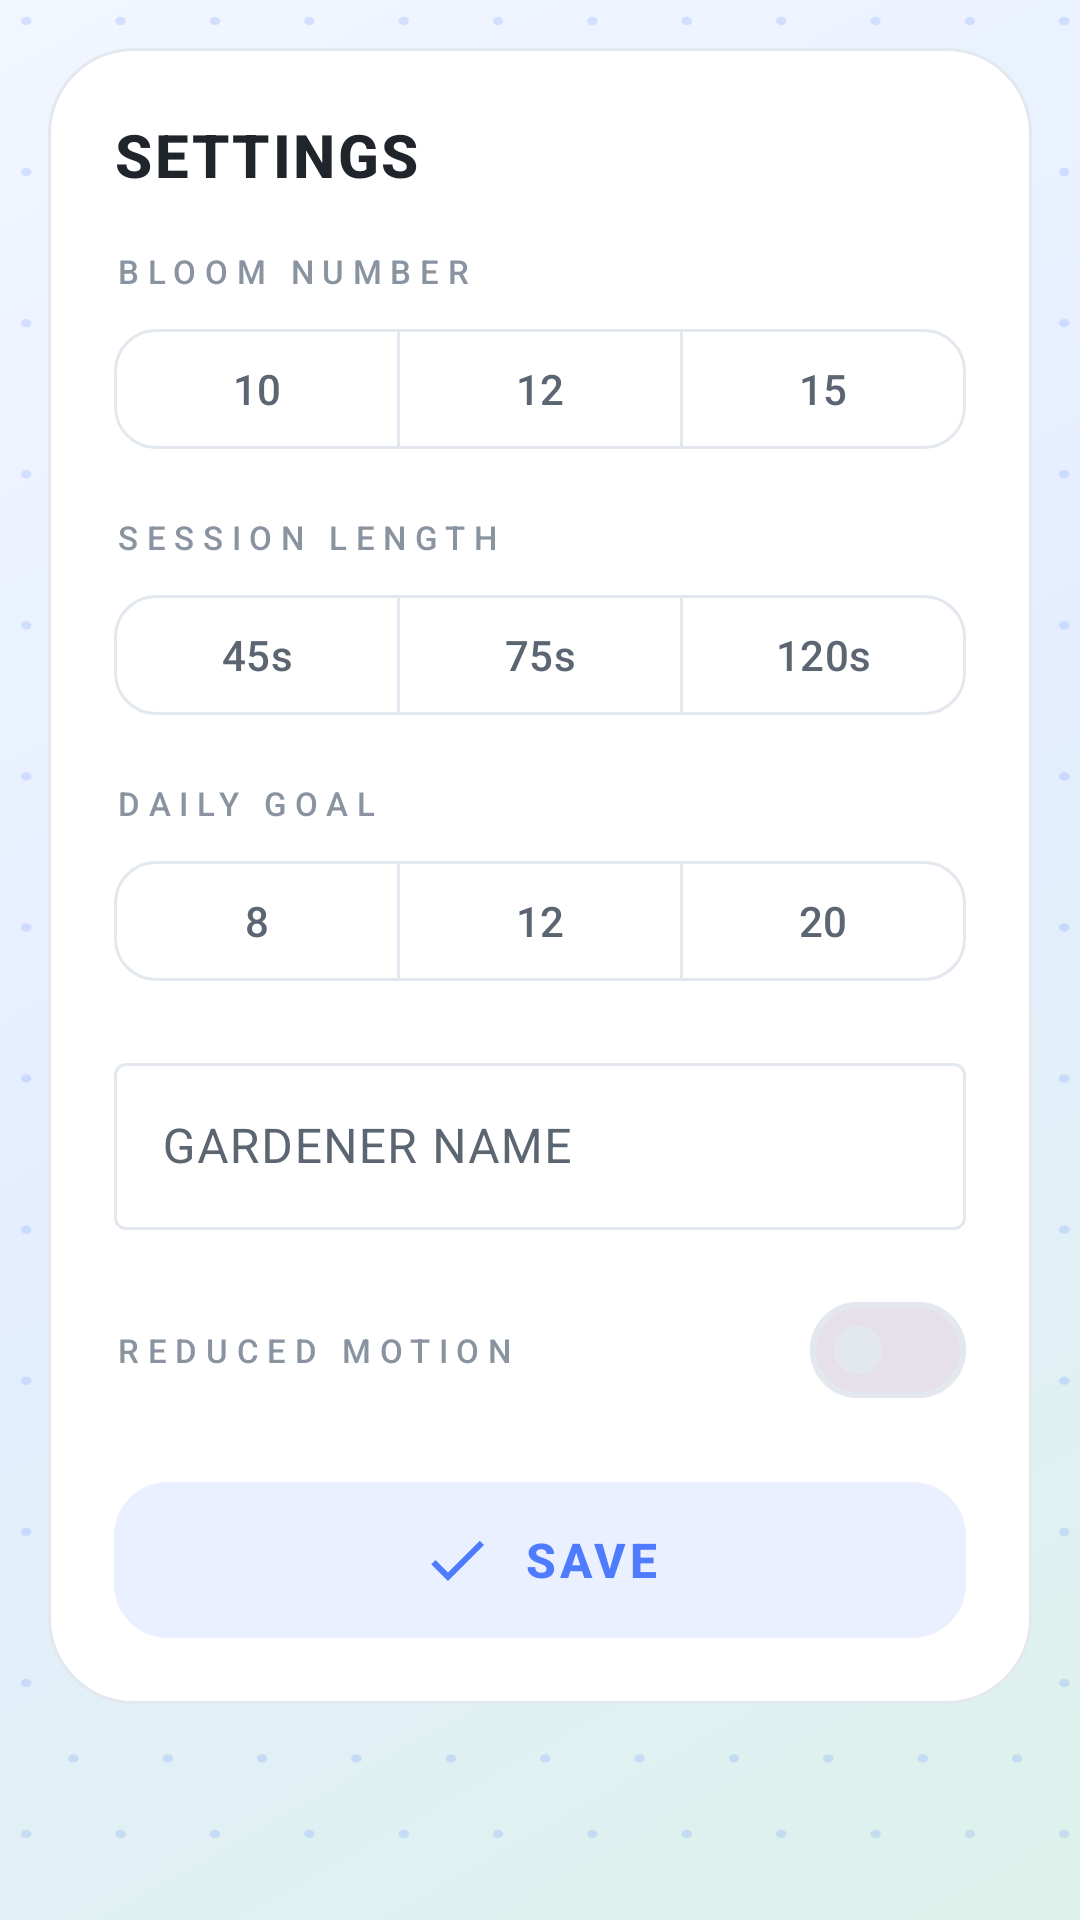

Produce the Android XML layout that renders to this screen, including the resource entries it uses.
<!-- AndroidManifest.xml: application theme Theme.ChickenDash -->
<!-- res/layout/dialog_settings.xml -->
<?xml version="1.0" encoding="utf-8"?>
<RelativeLayout xmlns:android="http://schemas.android.com/apk/res/android"
    xmlns:app="http://schemas.android.com/apk/res-auto"
    android:id="@+id/settings_root"
    android:layout_width="match_parent"
    android:layout_height="wrap_content"
    android:padding="@dimen/screen_margin">

    <androidx.core.widget.NestedScrollView
        android:id="@+id/settings_scroll"
        android:layout_width="match_parent"
        android:layout_height="wrap_content"
        android:background="@drawable/surface_dialog">

        <LinearLayout
            android:layout_width="match_parent"
            android:layout_height="wrap_content"
            android:orientation="vertical"
            android:padding="@dimen/dialog_padding">

            <TextView
                android:id="@+id/settings_title"
                android:layout_width="match_parent"
                android:layout_height="wrap_content"
                android:text="@string/dialog_settings_title"
                android:textAppearance="@style/TextAppearance.App.Title" />

            <TextView
                android:layout_width="match_parent"
                android:layout_height="wrap_content"
                android:layout_marginTop="18dp"
                android:text="@string/settings_bloom_number"
                android:textAppearance="@style/TextAppearance.App.Label" />

            <com.google.android.material.button.MaterialButtonToggleGroup
                android:id="@+id/settings_target_group"
                android:layout_width="match_parent"
                android:layout_height="wrap_content"
                android:layout_marginTop="8dp"
                app:selectionRequired="true"
                app:singleSelection="true">

                <com.google.android.material.button.MaterialButton
                    android:id="@+id/settings_target_10"
                    style="@style/Widget.App.Button.Toggle"
                    android:layout_width="0dp"
                    android:layout_height="@dimen/touch_min"
                    android:layout_weight="1"
                    android:text="@string/settings_target_10" />

                <com.google.android.material.button.MaterialButton
                    android:id="@+id/settings_target_12"
                    style="@style/Widget.App.Button.Toggle"
                    android:layout_width="0dp"
                    android:layout_height="@dimen/touch_min"
                    android:layout_weight="1"
                    android:text="@string/settings_target_12" />

                <com.google.android.material.button.MaterialButton
                    android:id="@+id/settings_target_15"
                    style="@style/Widget.App.Button.Toggle"
                    android:layout_width="0dp"
                    android:layout_height="@dimen/touch_min"
                    android:layout_weight="1"
                    android:text="@string/settings_target_15" />

            </com.google.android.material.button.MaterialButtonToggleGroup>

            <TextView
                android:layout_width="match_parent"
                android:layout_height="wrap_content"
                android:layout_marginTop="18dp"
                android:text="@string/settings_session_length"
                android:textAppearance="@style/TextAppearance.App.Label" />

            <com.google.android.material.button.MaterialButtonToggleGroup
                android:id="@+id/settings_length_group"
                android:layout_width="match_parent"
                android:layout_height="wrap_content"
                android:layout_marginTop="8dp"
                app:selectionRequired="true"
                app:singleSelection="true">

                <com.google.android.material.button.MaterialButton
                    android:id="@+id/settings_len_45"
                    style="@style/Widget.App.Button.Toggle"
                    android:layout_width="0dp"
                    android:layout_height="@dimen/touch_min"
                    android:layout_weight="1"
                    android:text="@string/settings_len_45" />

                <com.google.android.material.button.MaterialButton
                    android:id="@+id/settings_len_75"
                    style="@style/Widget.App.Button.Toggle"
                    android:layout_width="0dp"
                    android:layout_height="@dimen/touch_min"
                    android:layout_weight="1"
                    android:text="@string/settings_len_75" />

                <com.google.android.material.button.MaterialButton
                    android:id="@+id/settings_len_120"
                    style="@style/Widget.App.Button.Toggle"
                    android:layout_width="0dp"
                    android:layout_height="@dimen/touch_min"
                    android:layout_weight="1"
                    android:text="@string/settings_len_120" />

            </com.google.android.material.button.MaterialButtonToggleGroup>

            <TextView
                android:layout_width="match_parent"
                android:layout_height="wrap_content"
                android:layout_marginTop="18dp"
                android:text="@string/settings_daily_goal"
                android:textAppearance="@style/TextAppearance.App.Label" />

            <com.google.android.material.button.MaterialButtonToggleGroup
                android:id="@+id/settings_goal_group"
                android:layout_width="match_parent"
                android:layout_height="wrap_content"
                android:layout_marginTop="8dp"
                app:selectionRequired="true"
                app:singleSelection="true">

                <com.google.android.material.button.MaterialButton
                    android:id="@+id/settings_goal_8"
                    style="@style/Widget.App.Button.Toggle"
                    android:layout_width="0dp"
                    android:layout_height="@dimen/touch_min"
                    android:layout_weight="1"
                    android:text="@string/settings_goal_8" />

                <com.google.android.material.button.MaterialButton
                    android:id="@+id/settings_goal_12"
                    style="@style/Widget.App.Button.Toggle"
                    android:layout_width="0dp"
                    android:layout_height="@dimen/touch_min"
                    android:layout_weight="1"
                    android:text="@string/settings_goal_12" />

                <com.google.android.material.button.MaterialButton
                    android:id="@+id/settings_goal_20"
                    style="@style/Widget.App.Button.Toggle"
                    android:layout_width="0dp"
                    android:layout_height="@dimen/touch_min"
                    android:layout_weight="1"
                    android:text="@string/settings_goal_20" />

            </com.google.android.material.button.MaterialButtonToggleGroup>

            <com.google.android.material.textfield.TextInputLayout
                android:id="@+id/settings_name_layout"
                style="@style/Widget.Material3.TextInputLayout.OutlinedBox"
                android:layout_width="match_parent"
                android:layout_height="wrap_content"
                android:layout_marginTop="18dp"
                android:hint="@string/settings_gardener_name">

                <com.google.android.material.textfield.TextInputEditText
                    android:id="@+id/settings_name"
                    android:layout_width="match_parent"
                    android:layout_height="wrap_content"
                    android:inputType="textPersonName"
                    android:maxLength="16"
                    android:singleLine="true" />

            </com.google.android.material.textfield.TextInputLayout>

            <LinearLayout
                android:id="@+id/settings_motion_row"
                android:layout_width="match_parent"
                android:layout_height="wrap_content"
                android:layout_marginTop="16dp"
                android:gravity="center_vertical"
                android:minHeight="@dimen/touch_min"
                android:orientation="horizontal">

                <TextView
                    android:layout_width="0dp"
                    android:layout_height="wrap_content"
                    android:layout_weight="1"
                    android:text="@string/settings_reduced_motion"
                    android:textAppearance="@style/TextAppearance.App.Label" />

                <com.google.android.material.materialswitch.MaterialSwitch
                    android:id="@+id/settings_motion"
                    android:layout_width="wrap_content"
                    android:layout_height="@dimen/touch_min"
                    android:contentDescription="@string/settings_reduced_motion" />

            </LinearLayout>

            <com.google.android.material.button.MaterialButton
                android:id="@+id/settings_save"
                style="@style/Widget.App.Button.Secondary"
                android:layout_width="match_parent"
                android:layout_height="@dimen/secondary_height"
                android:layout_marginTop="20dp"
                android:insetTop="0dp"
                android:insetBottom="0dp"
                android:text="@string/settings_save"
                app:icon="@drawable/ic_check" />

        </LinearLayout>

    </androidx.core.widget.NestedScrollView>

</RelativeLayout>
<!-- resources referenced by this layout -->
<resources>
  <dimen name="dialog_padding">22dp</dimen>
  <dimen name="screen_margin">16dp</dimen>
  <dimen name="secondary_height">52dp</dimen>
  <dimen name="touch_min">48dp</dimen>
  <!-- drawable ic_check (drawable) -->
  <?xml version="1.0" encoding="utf-8"?>
  <vector xmlns:android="http://schemas.android.com/apk/res/android"
      android:width="24dp"
      android:height="24dp"
      android:viewportWidth="24"
      android:viewportHeight="24"
      android:tint="#FF8FD8C7">
      <path
          android:fillColor="#FF8FD8C7"
          android:pathData="M9,16.17L4.83,12l-1.42,1.41L9,19 21,7l-1.41,-1.41z" />
  </vector>
  <!-- drawable surface_dialog (drawable) -->
  <?xml version="1.0" encoding="utf-8"?>
  <shape xmlns:android="http://schemas.android.com/apk/res/android"
      android:shape="rectangle">
      <solid android:color="@color/surface_white" />
      <stroke
          android:width="1dp"
          android:color="@color/stroke_hair" />
      <corners android:radius="28dp" />
  </shape>
  <string name="dialog_settings_title">SETTINGS</string>
  <string name="settings_bloom_number">BLOOM NUMBER</string>
  <string name="settings_daily_goal">DAILY GOAL</string>
  <string name="settings_gardener_name">GARDENER NAME</string>
  <string name="settings_goal_12">12</string>
  <string name="settings_goal_20">20</string>
  <string name="settings_goal_8">8</string>
  <string name="settings_len_120">120s</string>
  <string name="settings_len_45">45s</string>
  <string name="settings_len_75">75s</string>
  <string name="settings_reduced_motion">REDUCED MOTION</string>
  <string name="settings_save">SAVE</string>
  <string name="settings_session_length">SESSION LENGTH</string>
  <string name="settings_target_10">10</string>
  <string name="settings_target_12">12</string>
  <string name="settings_target_15">15</string>
  <style name="TextAppearance.App.Label" parent="TextAppearance.Material3.LabelSmall">
          <item name="android:textSize">@dimen/text_label</item>
          <item name="android:letterSpacing">0.26</item>
          <item name="android:textAllCaps">true</item>
          <item name="android:textColor">@color/ink_tertiary</item>
      </style>
  <style name="TextAppearance.App.Title" parent="TextAppearance.Material3.TitleMedium">
          <item name="android:textSize">@dimen/text_title</item>
          <item name="android:textStyle">bold</item>
          <item name="android:letterSpacing">0.04</item>
          <item name="android:textColor">@color/ink_primary</item>
      </style>
  <style name="Widget.App.Button.Toggle" parent="Widget.Material3.Button.OutlinedButton">
          <item name="android:textSize">14sp</item>
          <item name="android:textColor">@color/ink_secondary</item>
          <item name="strokeColor">@color/stroke_hair</item>
          <item name="cornerRadius">14dp</item>
          <item name="android:minWidth">@dimen/touch_min</item>
          <item name="android:minHeight">@dimen/touch_min</item>
      </style>
  <color name="surface_white">#FFFFFFFF</color>
  <color name="stroke_hair">#FFE3E8EF</color>
  <dimen name="text_label">11sp</dimen>
  <color name="ink_tertiary">#FF8A94A1</color>
  <dimen name="text_title">20sp</dimen>
  <color name="ink_primary">#FF20252B</color>
  <color name="primary_blue">#FF4F7CFF</color>
  <color name="primary_blue_soft">#FFEAF0FF</color>
  <dimen name="icon_button">24dp</dimen>
  <color name="ink_secondary">#FF5B6672</color>
  <color name="accent_mint">#FF8FD8C7</color>
  <color name="accent_mint_soft">#FFF0FBF7</color>
  <color name="state_coral">#FFE8705F</color>
  <color name="field_cool">#FFEDF2F9</color>
  <color name="splash_top">#FFF2F6FF</color>
  <color name="splash_mid">#FFE4EEFF</color>
  <color name="splash_bottom">#FFDCF2EA</color>
</resources>
